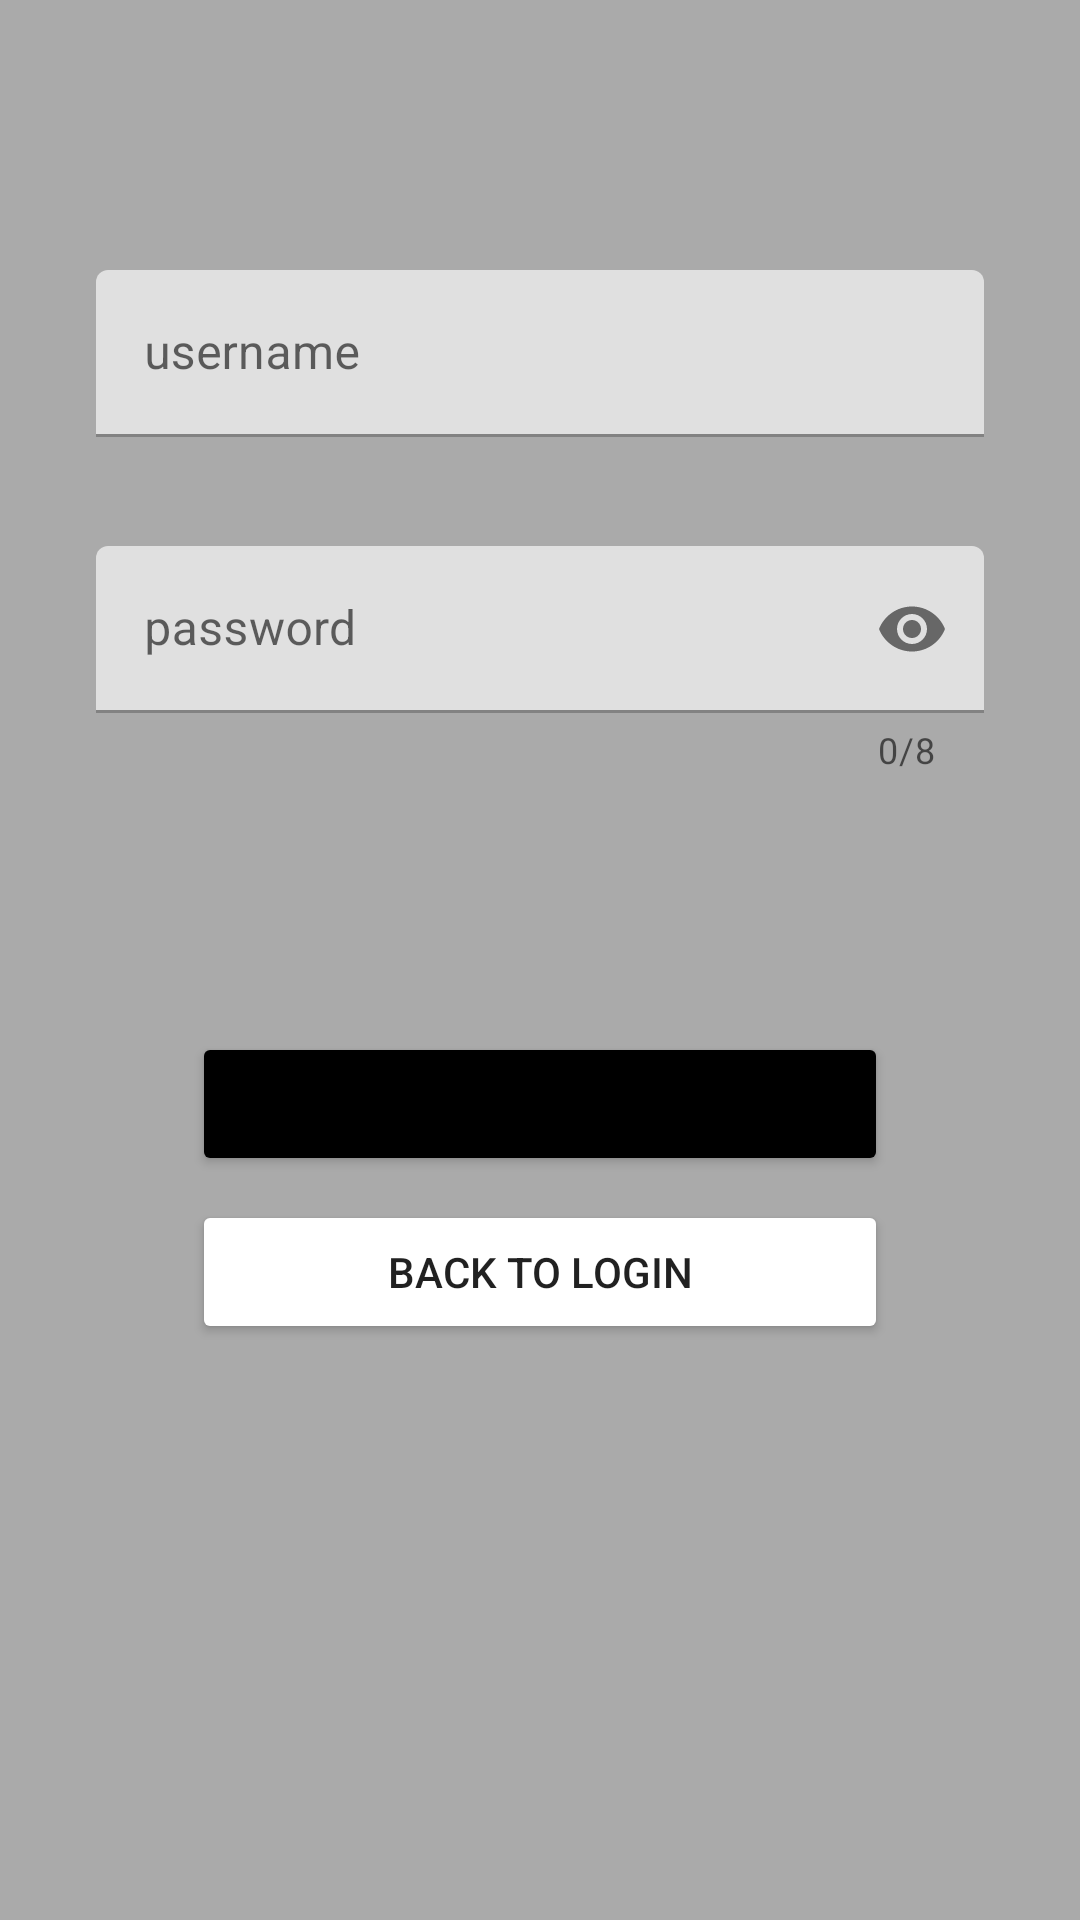

Write the Android layout XML for this screen, with the resource values it uses.
<!-- AndroidManifest.xml: application theme Theme.SimpleEcommerce -->
<!-- res/layout/user_signup_fragment.xml -->
<?xml version="1.0" encoding="utf-8"?>
<androidx.constraintlayout.widget.ConstraintLayout xmlns:android="http://schemas.android.com/apk/res/android"
    xmlns:app="http://schemas.android.com/apk/res-auto"
    xmlns:tools="http://schemas.android.com/tools"
    android:layout_width="match_parent"
    android:layout_height="match_parent"
    android:background="@android:color/darker_gray">

    <com.google.android.material.textfield.TextInputLayout
        android:id="@+id/txt_input_submit_username"
        android:layout_width="match_parent"
        android:layout_height="wrap_content"
        android:layout_marginStart="32dp"
        android:layout_marginTop="90dp"
        android:layout_marginEnd="32dp"
        app:errorEnabled="true"
        app:hintTextColor="@android:color/darker_gray"
        app:layout_constraintEnd_toEndOf="parent"
        app:layout_constraintStart_toStartOf="parent"
        app:layout_constraintTop_toTopOf="parent">

        <com.google.android.material.textfield.TextInputEditText
            android:id="@+id/edt_submit_username"
            android:layout_width="match_parent"
            android:layout_height="wrap_content"
            android:hint="@string/username"
            android:inputType="text"
            android:textColorHint="@android:color/darker_gray" />
    </com.google.android.material.textfield.TextInputLayout>

    <com.google.android.material.textfield.TextInputLayout
        android:id="@+id/txt_input_submit_password"
        android:layout_width="match_parent"
        android:layout_height="wrap_content"
        android:layout_marginStart="32dp"
        android:layout_marginTop="16dp"
        android:layout_marginEnd="32dp"
        app:counterEnabled="true"
        app:counterMaxLength="8"
        app:hintTextColor="@android:color/darker_gray"
        app:layout_constraintBottom_toBottomOf="parent"
        app:layout_constraintEnd_toEndOf="@+id/txt_input_submit_username"
        app:layout_constraintStart_toStartOf="@+id/txt_input_submit_username"
        app:layout_constraintTop_toBottomOf="@+id/txt_input_submit_username"
        app:layout_constraintVertical_bias="0.0"
        app:passwordToggleEnabled="true">

        <com.google.android.material.textfield.TextInputEditText
            android:id="@+id/edt_submit_password"
            android:layout_width="match_parent"
            android:layout_height="wrap_content"
            android:hint="@string/password"
            android:inputType="textPassword"
            android:textColorHint="@android:color/darker_gray" />
    </com.google.android.material.textfield.TextInputLayout>

    <Button
        android:id="@+id/btn_signup"
        android:layout_width="match_parent"
        android:layout_height="wrap_content"
        android:layout_marginStart="64dp"
        android:layout_marginTop="64dp"
        android:layout_marginEnd="64dp"
        android:backgroundTint="@color/black"
        android:text="@string/sign_up"
        app:layout_constraintBottom_toBottomOf="parent"
        app:layout_constraintEnd_toEndOf="@+id/txt_input_submit_password"
        app:layout_constraintStart_toStartOf="@+id/txt_input_submit_password"
        app:layout_constraintTop_toBottomOf="@+id/txt_input_submit_password"
        app:layout_constraintVertical_bias="0.081" />

    <Button
        android:id="@+id/btn_back_to_login"
        android:layout_width="match_parent"
        android:layout_height="wrap_content"
        android:layout_marginStart="64dp"
        android:layout_marginTop="8dp"
        android:layout_marginEnd="64dp"
        android:backgroundTint="@color/green"
        android:text="@string/back_to_login"
        app:layout_constraintBottom_toBottomOf="parent"
        app:layout_constraintEnd_toEndOf="@+id/btn_signup"
        app:layout_constraintStart_toStartOf="@+id/btn_signup"
        app:layout_constraintTop_toBottomOf="@+id/btn_signup"
        app:layout_constraintVertical_bias="0.0" />

</androidx.constraintlayout.widget.ConstraintLayout>
<!-- resources referenced by this layout -->
<resources>
  <string name="back_to_login">Back to login</string>
  <string name="password">password</string>
  <string name="sign_up">Sign up</string>
  <string name="username">username</string>
  <style name="Theme.SimpleEcommerce" parent="Theme.MaterialComponents.DayNight.DarkActionBar">
          
          <item name="colorPrimary">@color/purple_500</item>
          <item name="colorPrimaryVariant">@color/purple_700</item>
          <item name="colorOnPrimary">@color/white</item>
          
          <item name="colorSecondary">@color/teal_200</item>
          <item name="colorSecondaryVariant">@color/teal_700</item>
          <item name="colorOnSecondary">@color/black</item>
          
          <item name="android:statusBarColor" tools:targetApi="l">?attr/colorPrimaryVariant</item>
          
      </style>
  <!-- not gathered from this repository: default colours our renderer supplied (Android Studio template values) -->
  <color name="purple_500">#FF6200EE</color>
  <color name="purple_700">#FF3700B3</color>
  <color name="teal_200">#FF03DAC5</color>
  <color name="teal_700">#FF018786</color>
  <color name="black">#FF000000</color>
  <color name="white">#FFFFFFFF</color>
</resources>
